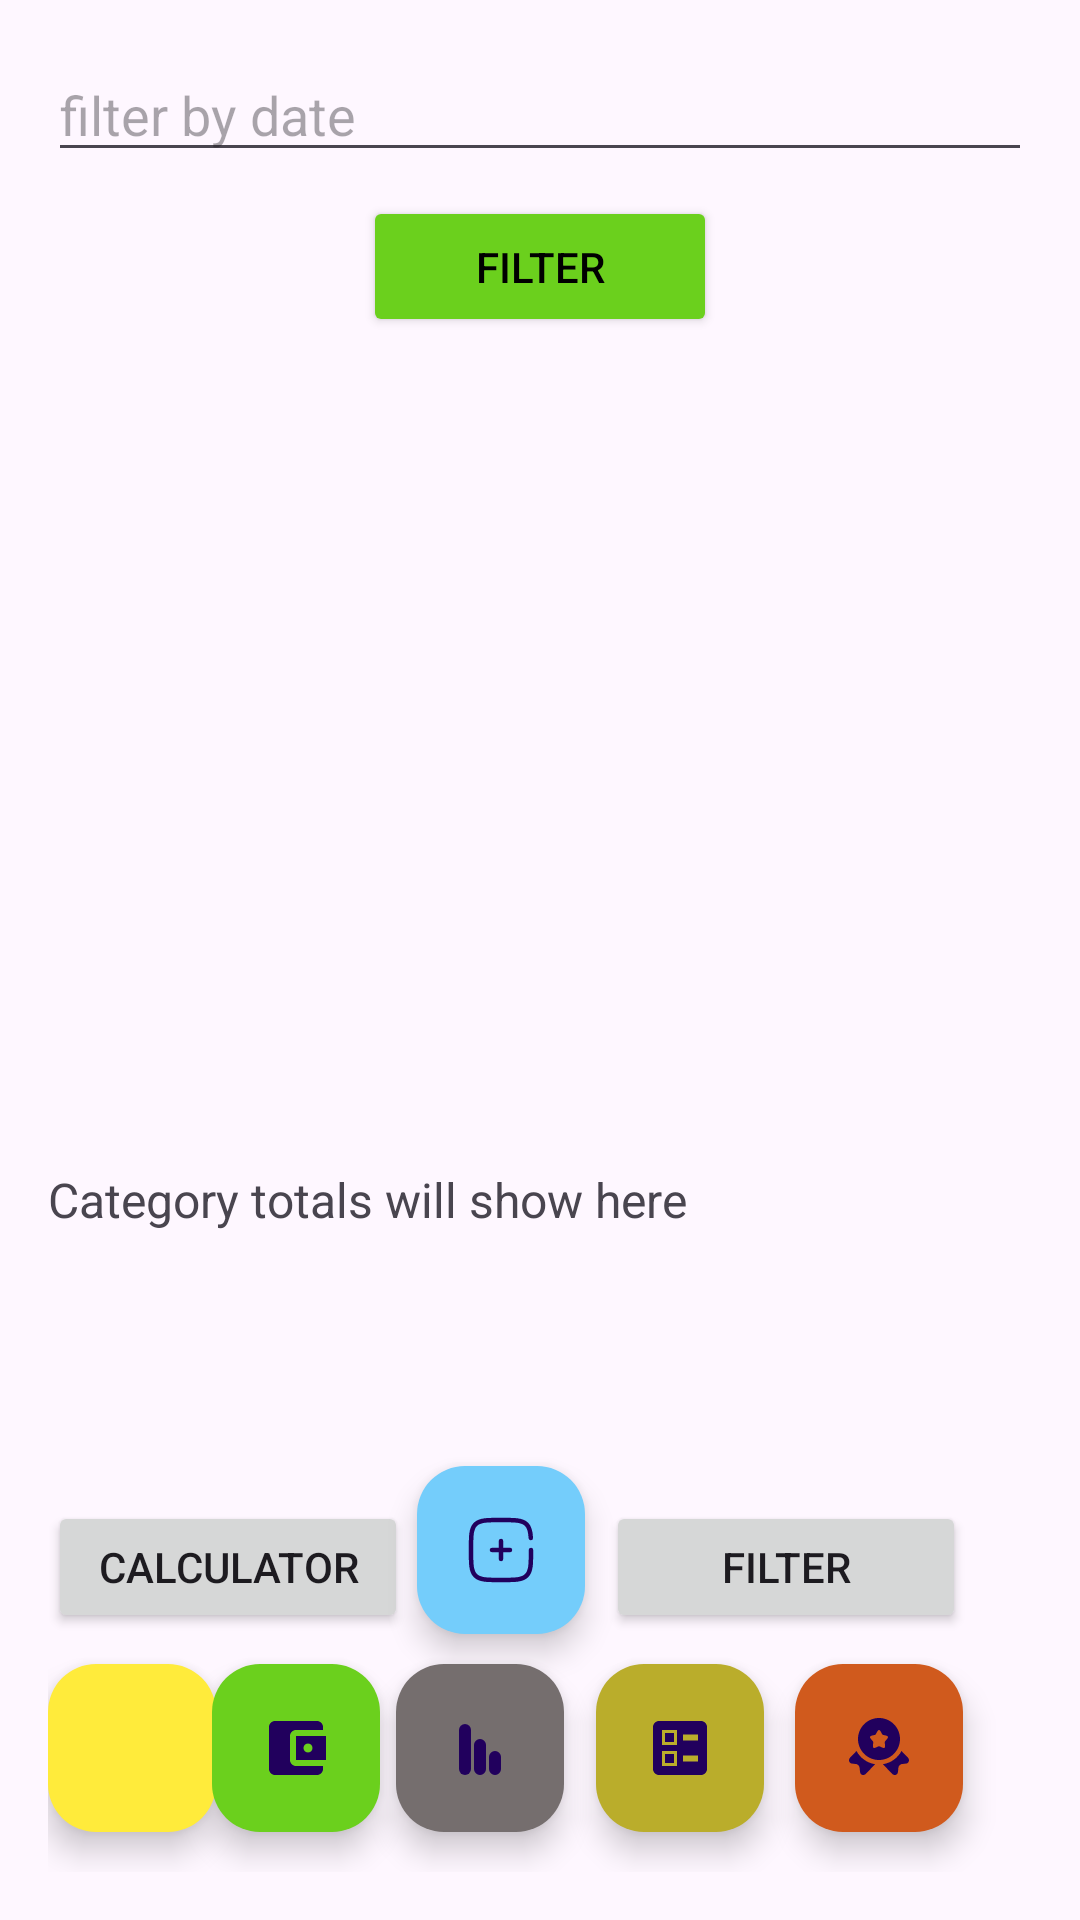

Reconstruct the res/layout file that produces this screen, plus the resources it refers to.
<!-- AndroidManifest.xml: application theme Theme.ExTrackApp -->
<!-- res/layout/activity_filter_expense.xml -->
<?xml version="1.0" encoding="utf-8"?>
<androidx.constraintlayout.widget.ConstraintLayout xmlns:android="http://schemas.android.com/apk/res/android"
    xmlns:app="http://schemas.android.com/apk/res-auto"
    xmlns:tools="http://schemas.android.com/tools"
    android:layout_width="match_parent"
    android:layout_height="match_parent"
    android:backgroundTint="@color/blue"
    android:padding="16dp">

    
    <EditText
        android:id="@+id/etStartDateFilter"
        android:layout_width="0dp"
        android:layout_height="wrap_content"
        android:focusable="false"
        android:hint="filter by date "
        app:layout_constraintEnd_toEndOf="parent"
        app:layout_constraintStart_toStartOf="parent"
        app:layout_constraintTop_toTopOf="parent" />

    
    <EditText
        android:id="@+id/etEndDateFilter"
        android:layout_width="0dp"
        android:layout_height="wrap_content"
        android:layout_marginTop="8dp"
        android:focusable="false"
        android:hint="End Date"
        android:visibility="gone"
        app:layout_constraintEnd_toEndOf="parent"
        app:layout_constraintStart_toStartOf="parent"
        app:layout_constraintTop_toBottomOf="@id/etStartDateFilter" />

    
    <Button
        android:id="@+id/btnLoadFilteredExpenses"
        android:layout_width="118dp"
        android:layout_height="47dp"
        android:layout_marginTop="8dp"
        android:backgroundTint="@color/green"
        android:text="Filter"
        android:textColor="@color/black"
        app:layout_constraintEnd_toEndOf="parent"
        app:layout_constraintStart_toStartOf="parent"
        app:layout_constraintTop_toBottomOf="@id/etEndDateFilter" />

    
    <androidx.recyclerview.widget.RecyclerView
        android:id="@+id/rvFilteredExpenses"
        android:layout_width="0dp"
        android:layout_height="0dp"
        android:layout_marginTop="8dp"
        app:layout_constraintBottom_toTopOf="@id/tvFilteredCategoryTotals"
        app:layout_constraintEnd_toEndOf="parent"
        app:layout_constraintStart_toStartOf="parent"
        app:layout_constraintTop_toBottomOf="@id/btnLoadFilteredExpenses" />

    
    <TextView
        android:id="@+id/tvFilteredCategoryTotals"
        android:layout_width="0dp"
        android:layout_height="wrap_content"
        android:text="Category totals will show here"
        android:textSize="16sp"
        app:layout_constraintBottom_toBottomOf="parent"
        app:layout_constraintEnd_toEndOf="parent"
        app:layout_constraintHorizontal_bias="0.0"
        app:layout_constraintStart_toStartOf="parent"
        app:layout_constraintTop_toTopOf="parent"
        app:layout_constraintVertical_bias="0.636" />


    <Button
        android:id="@+id/calcubutton"
        android:layout_width="120dp"
        android:layout_height="44dp"
        android:text="Calculator"
        app:layout_constraintBottom_toBottomOf="parent"
        app:layout_constraintEnd_toEndOf="parent"
        app:layout_constraintHorizontal_bias="0.0"
        app:layout_constraintStart_toStartOf="parent"
        app:layout_constraintTop_toTopOf="parent"
        app:layout_constraintVertical_bias="0.859" />

    <Button
        android:id="@+id/btnOpenFilterExpenses"
        android:layout_width="120dp"
        android:layout_height="44dp"
        android:text="Filter"
        app:layout_constraintBottom_toBottomOf="parent"
        app:layout_constraintEnd_toEndOf="parent"
        app:layout_constraintHorizontal_bias="0.895"
        app:layout_constraintStart_toStartOf="parent"
        app:layout_constraintTop_toTopOf="parent"
        app:layout_constraintVertical_bias="0.859" />

    <com.google.android.material.floatingactionbutton.FloatingActionButton
        android:id="@+id/btnViewReport"
        android:layout_width="wrap_content"
        android:layout_height="wrap_content"
        android:clickable="true"
        app:backgroundTint="@color/yellow"
        app:layout_constraintBottom_toBottomOf="parent"
        app:layout_constraintEnd_toEndOf="parent"
        app:layout_constraintHorizontal_bias="0.0"
        app:layout_constraintStart_toStartOf="parent"
        app:layout_constraintTop_toTopOf="parent"
        app:layout_constraintVertical_bias="0.976"
        app:srcCompat="@drawable/home_icon" />

    <com.google.android.material.floatingactionbutton.FloatingActionButton
        android:id="@+id/btnViewExpenses"
        android:layout_width="wrap_content"
        android:layout_height="wrap_content"
        android:clickable="true"
        app:backgroundTint="@color/orange"
        app:layout_constraintBottom_toBottomOf="parent"
        app:layout_constraintEnd_toEndOf="parent"
        app:layout_constraintHorizontal_bias="0.671"
        app:layout_constraintStart_toStartOf="parent"
        app:layout_constraintTop_toTopOf="parent"
        app:layout_constraintVertical_bias="0.976"
        app:srcCompat="@drawable/view_ex" />

    <com.google.android.material.floatingactionbutton.FloatingActionButton
        android:id="@+id/btnAddExpense"
        android:layout_width="wrap_content"
        android:layout_height="wrap_content"
        android:clickable="true"
        app:backgroundTint="@color/green"
        app:layout_constraintBottom_toBottomOf="parent"
        app:layout_constraintEnd_toEndOf="parent"
        app:layout_constraintHorizontal_bias="0.201"
        app:layout_constraintStart_toStartOf="parent"
        app:layout_constraintTop_toTopOf="parent"
        app:layout_constraintVertical_bias="0.976"
        app:srcCompat="@drawable/wallet" />

    <com.google.android.material.floatingactionbutton.FloatingActionButton
        android:id="@+id/btnCatsummary"
        android:layout_width="wrap_content"
        android:layout_height="wrap_content"
        android:clickable="true"
        app:backgroundTint="@color/grey"
        app:layout_constraintBottom_toBottomOf="parent"
        app:layout_constraintEnd_toEndOf="parent"
        app:layout_constraintHorizontal_bias="0.427"
        app:layout_constraintStart_toStartOf="parent"
        app:layout_constraintTop_toTopOf="parent"
        app:layout_constraintVertical_bias="0.976"
        app:srcCompat="@drawable/dgraph" />

    <com.google.android.material.floatingactionbutton.FloatingActionButton
        android:id="@+id/btnAddCategory"
        android:layout_width="wrap_content"
        android:layout_height="wrap_content"
        android:clickable="true"
        app:backgroundTint="@color/lightblue"
        app:layout_constraintBottom_toBottomOf="parent"
        app:layout_constraintEnd_toEndOf="parent"
        app:layout_constraintHorizontal_bias="0.452"
        app:layout_constraintStart_toStartOf="parent"
        app:layout_constraintTop_toTopOf="parent"
        app:layout_constraintVertical_bias="0.856"
        app:srcCompat="@drawable/adcat" />

    <com.google.android.material.floatingactionbutton.FloatingActionButton
        android:id="@+id/btnSetGoals"
        android:layout_width="wrap_content"
        android:layout_height="wrap_content"
        android:clickable="true"
        app:backgroundTint="@color/red"
        app:layout_constraintBottom_toBottomOf="parent"
        app:layout_constraintEnd_toEndOf="parent"
        app:layout_constraintHorizontal_bias="0.915"
        app:layout_constraintStart_toStartOf="parent"
        app:layout_constraintTop_toTopOf="parent"
        app:layout_constraintVertical_bias="0.976"
        app:srcCompat="@drawable/medal" />

</androidx.constraintlayout.widget.ConstraintLayout>
<!-- resources referenced by this layout -->
<resources>
  <color name="black">#FF000000</color>
  <color name="blue">#3F51B5</color>
  <color name="green">#6BD01D</color>
  <color name="grey">#756E6E</color>
  <color name="lightblue">#74CDFB</color>
  <color name="orange">#BAAD2B</color>
  <color name="red">#D05A1D</color>
  <color name="yellow">#FFEB3B</color>
  <!-- drawable adcat (drawable) -->
  <vector xmlns:android="http://schemas.android.com/apk/res/android"
      android:width="256dp"
      android:height="256dp"
      android:viewportWidth="24"
      android:viewportHeight="24">
    <path
        android:pathData="M15,12L12,12M12,12L9,12M12,12L12,9M12,12L12,15"
        android:strokeWidth="1.5"
        android:fillColor="#00000000"
        android:strokeColor="#1C274C"
        android:strokeLineCap="round"/>
    <path
        android:pathData="M22,12C22,16.714 22,19.071 20.535,20.535C19.071,22 16.714,22 12,22C7.286,22 4.929,22 3.464,20.535C2,19.071 2,16.714 2,12C2,7.286 2,4.929 3.464,3.464C4.929,2 7.286,2 12,2C16.714,2 19.071,2 20.535,3.464C21.509,4.438 21.836,5.807 21.945,8"
        android:strokeWidth="1.5"
        android:fillColor="#00000000"
        android:strokeColor="#1C274C"
        android:strokeLineCap="round"/>
  </vector>
  <!-- drawable dgraph (drawable) -->
  <vector xmlns:android="http://schemas.android.com/apk/res/android"
      android:width="800dp"
      android:height="800dp"
      android:viewportWidth="24"
      android:viewportHeight="24">
    <path
        android:pathData="M12,19L12,11"
        android:strokeWidth="4"
        android:fillColor="#00000000"
        android:strokeColor="#000000"
        android:strokeLineCap="round"/>
    <path
        android:pathData="M17,19L17,15"
        android:strokeWidth="4"
        android:fillColor="#00000000"
        android:strokeColor="#000000"
        android:strokeLineCap="round"/>
    <path
        android:pathData="M7,19L7,6"
        android:strokeWidth="4"
        android:fillColor="#00000000"
        android:strokeColor="#000000"
        android:strokeLineCap="round"/>
  </vector>
  <!-- drawable medal: vector/xml drawable (drawable, 2312 chars, omitted) -->
  <!-- drawable view_ex (drawable) -->
  <vector xmlns:android="http://schemas.android.com/apk/res/android" android:height="24dp" android:tint="#223245" android:viewportHeight="24" android:viewportWidth="24" android:width="24dp">
        
      <path android:fillColor="@android:color/white" android:fillType="evenOdd" android:pathData="M13,9.5h5v-2h-5V9.5zM13,16.5h5v-2h-5V16.5zM19,21H5c-1.1,0 -2,-0.9 -2,-2V5c0,-1.1 0.9,-2 2,-2h14c1.1,0 2,0.9 2,2v14C21,20.1 20.1,21 19,21zM6,11h5V6H6V11zM7,7h3v3H7V7zM6,18h5v-5H6V18zM7,14h3v3H7V14z"/>
      
  </vector>
  <!-- drawable wallet (drawable) -->
  <vector xmlns:android="http://schemas.android.com/apk/res/android" android:height="24dp" android:tint="#587929" android:viewportHeight="24" android:viewportWidth="24" android:width="24dp">
        
      <path android:fillColor="@android:color/white" android:pathData="M21,18v1c0,1.1 -0.9,2 -2,2L5,21c-1.11,0 -2,-0.9 -2,-2L3,5c0,-1.1 0.89,-2 2,-2h14c1.1,0 2,0.9 2,2v1h-9c-1.11,0 -2,0.9 -2,2v8c0,1.1 0.89,2 2,2h9zM12,16h10L22,8L12,8v8zM16,13.5c-0.83,0 -1.5,-0.67 -1.5,-1.5s0.67,-1.5 1.5,-1.5 1.5,0.67 1.5,1.5 -0.67,1.5 -1.5,1.5z"/>
      
  </vector>
  <style name="Theme.ExTrackApp" parent="Base.Theme.ExTrackApp" />
  <style name="Base.Theme.ExTrackApp" parent="Theme.Material3.DayNight.NoActionBar">
          
          
      </style>
</resources>
